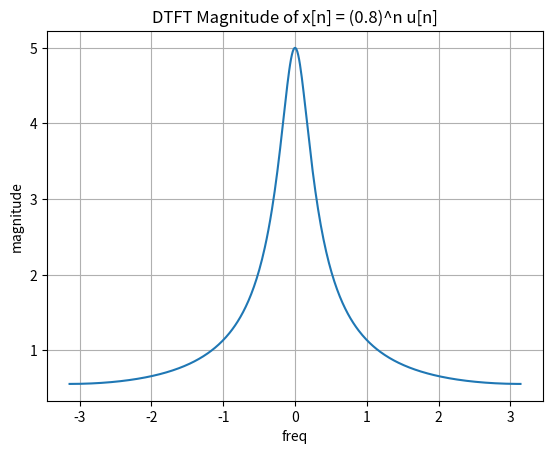

Reproduce this figure in Python.
'''
DTFT of an Exponential Signal

Problem:  x[n]=(0.8)^n u[n]
'''

import numpy as np
import matplotlib.pyplot as plt

n = np.arange(0,50)

x = 0.8**n
omega = np.linspace(-np.pi,np.pi,500)

X = np.zeros_like(omega,dtype=complex)

for k,w in enumerate(omega):
    X[k] = np.sum(x*np.exp(-1j*w*n))

plt.figure()
plt.plot(omega,np.abs(X))
plt.title("DTFT Magnitude of x[n] = (0.8)^n u[n]")
plt.xlabel("freq")
plt.ylabel("magnitude")
plt.grid()
plt.show()
